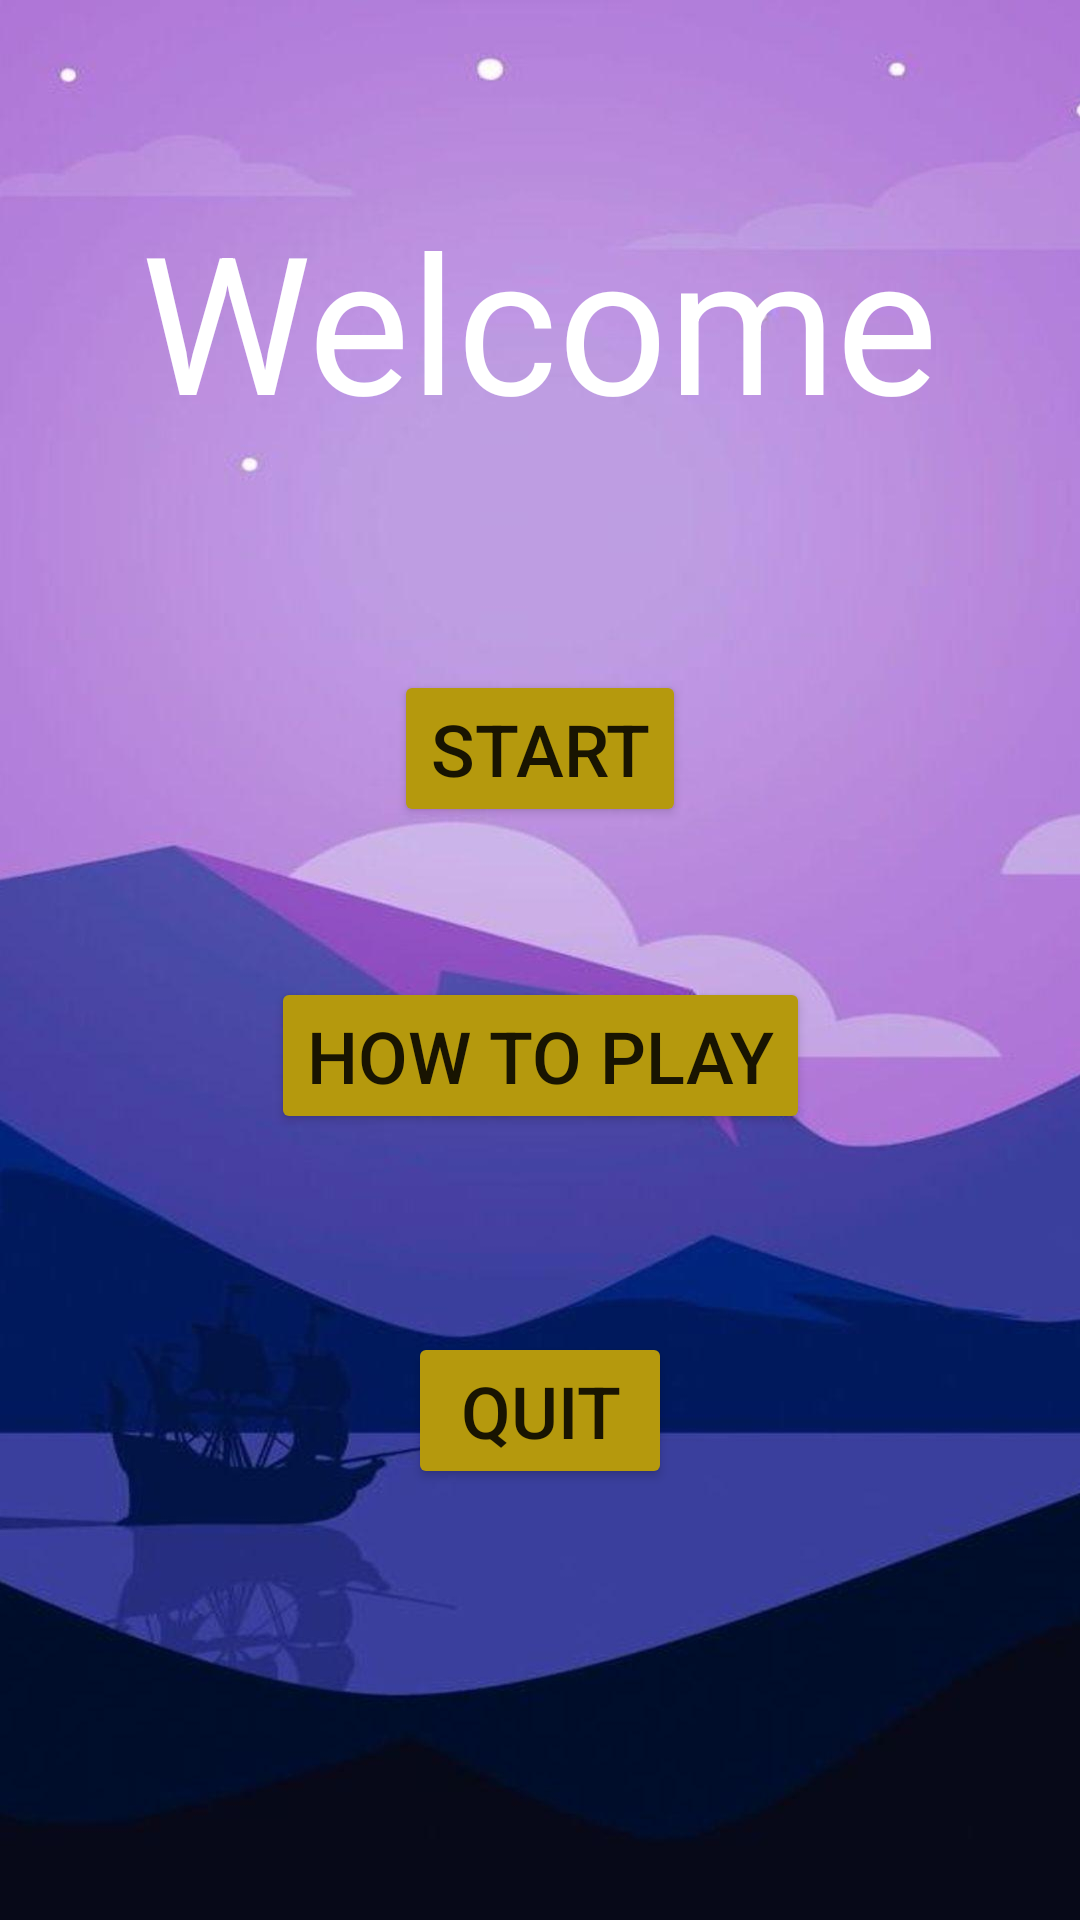

Here is an Android app screen rendered from its layout file. Give the layout XML and the strings, colors and styles it references.
<!-- AndroidManifest.xml: application theme Theme.MyCatIsYumak -->
<!-- res/layout/activity_main.xml -->
<?xml version="1.0" encoding="utf-8"?>
<androidx.constraintlayout.widget.ConstraintLayout xmlns:android="http://schemas.android.com/apk/res/android"
    xmlns:app="http://schemas.android.com/apk/res-auto"
    xmlns:tools="http://schemas.android.com/tools"
    android:layout_width="match_parent"
    android:layout_height="match_parent"
    tools:context=".MainActivity"
    android:background="@drawable/wp4789630">

    <TextView
        android:id="@+id/textView"
        android:layout_width="wrap_content"
        android:layout_height="wrap_content"
        android:layout_marginTop="64dp"
        android:textColor="@color/white"
        android:text="Welcome"
        android:textSize="64dp"
        app:layout_constraintEnd_toEndOf="parent"
        app:layout_constraintStart_toStartOf="parent"
        app:layout_constraintTop_toTopOf="parent" />

    <ImageView
        android:id="@+id/imageView15"
        android:layout_width="wrap_content"
        android:layout_height="wrap_content"
        android:layout_marginTop="24dp"
        android:layout_marginBottom="40dp"
        app:layout_constraintBottom_toTopOf="@+id/start"
        app:layout_constraintEnd_toEndOf="parent"
        app:layout_constraintStart_toStartOf="parent"
        app:layout_constraintTop_toBottomOf="@+id/textView"
        app:srcCompat="@drawable/yumak" />

    <Button
        android:id="@+id/start"
        android:layout_width="wrap_content"
        android:layout_height="wrap_content"
        android:layout_marginTop="50dp"
        android:backgroundTint="@color/buttoncolor"
        android:onClick="start"
        android:text="START"
        android:textSize="24dp"
        app:layout_constraintEnd_toEndOf="parent"
        app:layout_constraintStart_toStartOf="parent"
        app:layout_constraintTop_toBottomOf="@+id/imageView15" />

    <Button
        android:id="@+id/nasiloynanir"
        android:layout_width="wrap_content"
        android:layout_height="wrap_content"
        android:layout_marginTop="50dp"
        android:backgroundTint="@color/buttoncolor"
        android:onClick="how"
        android:text="How To Play"
        android:textSize="24dp"
        app:layout_constraintEnd_toEndOf="parent"
        app:layout_constraintStart_toStartOf="parent"
        app:layout_constraintTop_toBottomOf="@+id/start" />

    <Button
        android:id="@+id/cikis"
        android:layout_width="wrap_content"
        android:layout_height="wrap_content"
        android:layout_marginTop="50dp"
        android:layout_marginBottom="128dp"
        android:backgroundTint="@color/buttoncolor"
        android:onClick="quit"
        android:text="QUIT"
        android:textSize="24dp"
        app:layout_constraintBottom_toBottomOf="parent"
        app:layout_constraintEnd_toEndOf="parent"
        app:layout_constraintStart_toStartOf="parent"
        app:layout_constraintTop_toBottomOf="@+id/nasiloynanir" />
</androidx.constraintlayout.widget.ConstraintLayout>
<!-- resources referenced by this layout -->
<resources>
  <color name="buttoncolor">#b5990d</color>
  <color name="white">#FFFFFFFF</color>
  <!-- drawable wp4789630: png bitmap (drawable-v24, 453850 bytes) -->
  <style name="Theme.MyCatIsYumak" parent="Theme.MaterialComponents.DayNight.DarkActionBar">
          
          <item name="colorPrimary">@color/purple_500</item>
          <item name="colorPrimaryVariant">@color/purple_700</item>
          <item name="colorOnPrimary">@color/white</item>
          
          <item name="colorSecondary">@color/teal_200</item>
          <item name="colorSecondaryVariant">@color/teal_700</item>
          <item name="colorOnSecondary">@color/black</item>
          <item name="windowActionBar">false</item>
          <item name="windowNoTitle">true</item>
          
          <item name="android:statusBarColor" tools:targetApi="l">?attr/colorPrimaryVariant</item>
          
      </style>
  <color name="purple_500">#FF6200EE</color>
  <color name="purple_700">#FF3700B3</color>
  <color name="teal_200">#FF03DAC5</color>
  <color name="teal_700">#FF018786</color>
  <color name="black">#FF000000</color>
</resources>
